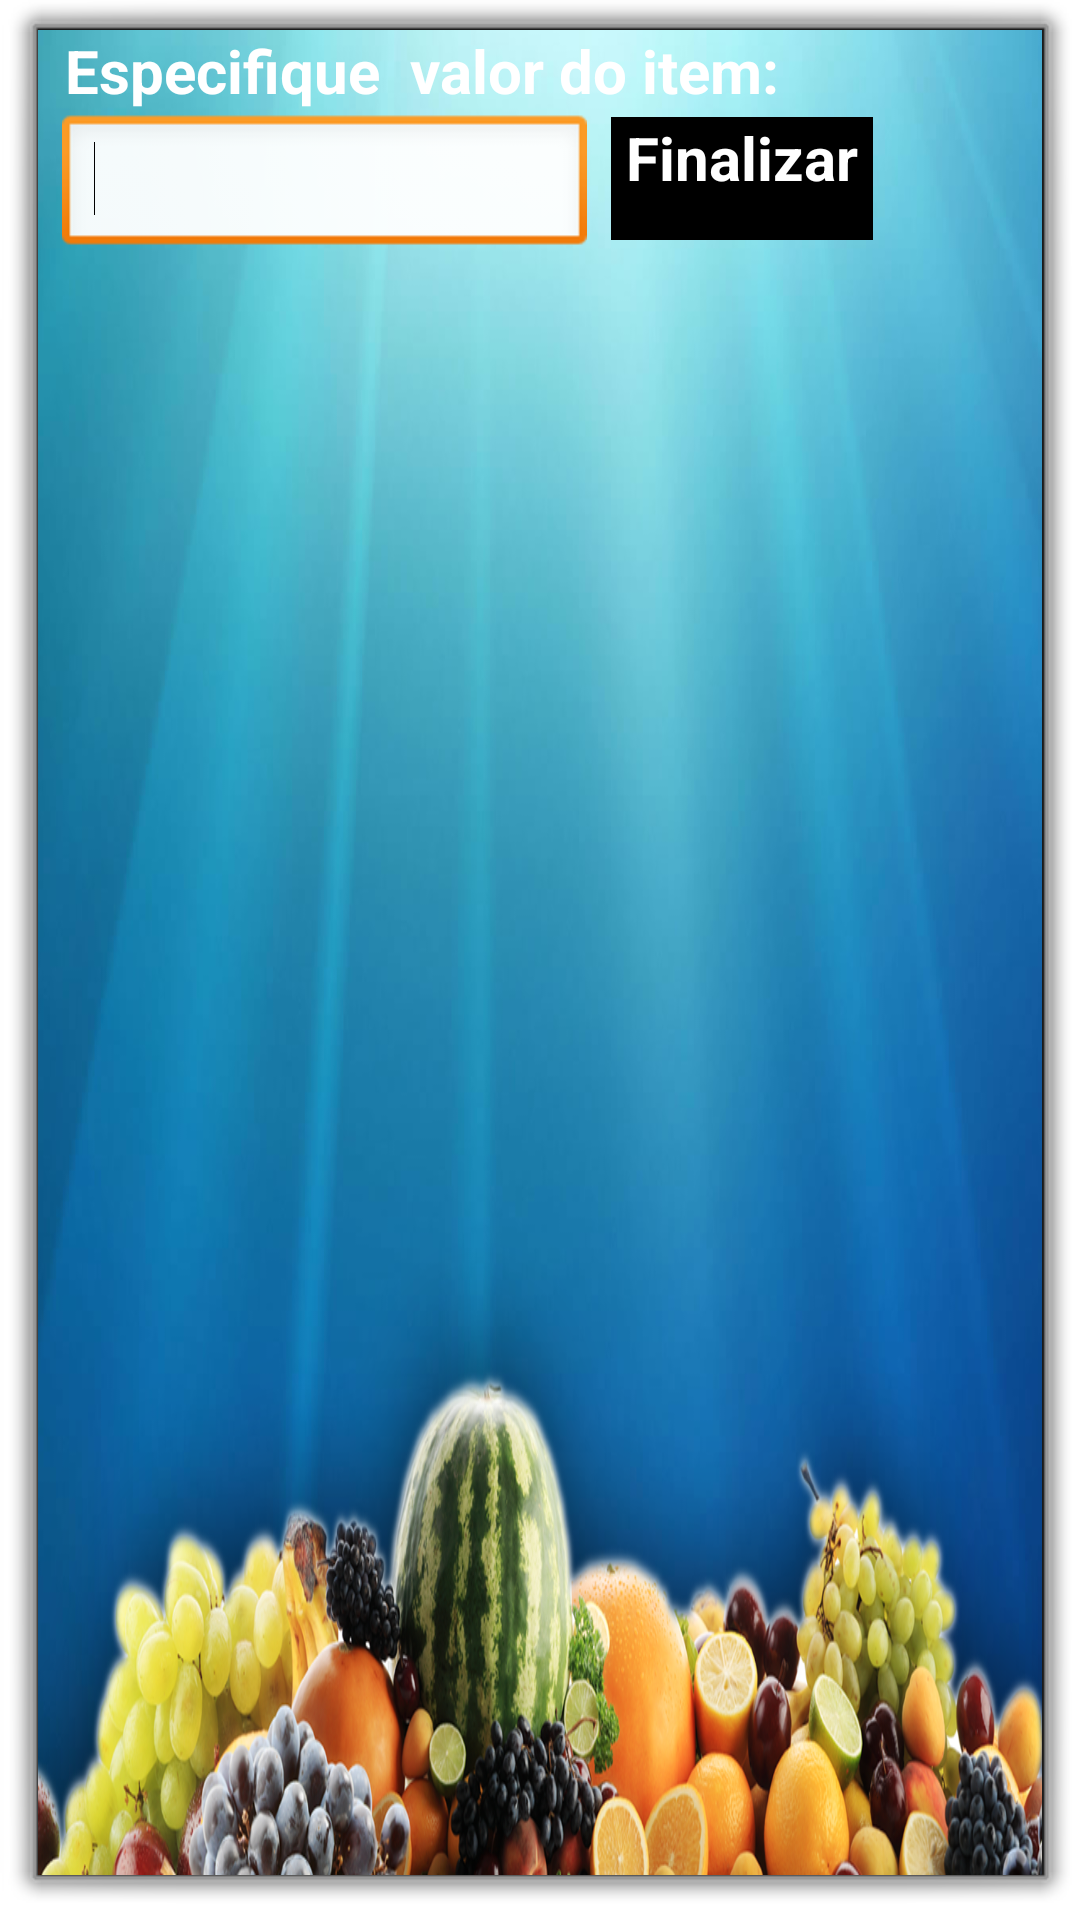

Write the Android layout XML for this screen, with the resource values it uses.
<!-- AndroidManifest.xml: activity theme android:Theme.Dialog -->
<!-- res/layout/activity_valor.xml -->
<AbsoluteLayout xmlns:android="http://schemas.android.com/apk/res/android"
    xmlns:tools="http://schemas.android.com/tools"
    android:layout_width="fill_parent"
    android:layout_height="fill_parent"
    android:background="@drawable/layout_quartetto_2"
    android:orientation="vertical"
    android:scaleType="centerInside" >

    <EditText
        android:id="@+id/editValor"
        android:layout_width="175dp"
        android:layout_height="wrap_content"
        android:layout_x="8dp"
        android:layout_y="28dp"
        android:ems="10"
        android:inputType="number" >

        <requestFocus />
    </EditText>

    <Button
        android:id="@+id/buttonFinalizar"
        style="@style/button"
        android:layout_width="wrap_content"
        android:layout_height="41dp"
        android:layout_x="191dp"
        android:layout_y="29dp"
        android:text=" Finalizar " />

    <TextView
        android:id="@+id/textQuantidade"
        style="@style/textview2"
        android:layout_width="wrap_content"
        android:layout_height="wrap_content"
        android:layout_x="9dp"
        android:layout_y="0dp"
        android:text="Especifique  valor do item:" />

</AbsoluteLayout>
<!-- resources referenced by this layout -->
<resources>
  <!-- drawable layout_quartetto_2: png bitmap (drawable-mdpi, 484901 bytes) -->
  <style name="button">
          <item name="android:background">#000000 </item>
          <item name="android:textSize">20dp</item>
          <item name="android:gravity">center_horizontal</item>
          <item name="android:textColor">#FFFFFF</item>
          <item name="android:textStyle">bold</item>
          <item name="android:layout_gravity">center</item>
          <item name="android:textAlignment">center</item>
          <item name="android:typeface">normal</item>
          <item name="android:layout_width">wrap_content</item>
          <item name="android:layout_height">wrap_content</item>
      </style>
  <style name="textview2">
         
          <item name="android:textColor">#FFFFFF</item>
          <item name="android:textStyle">bold</item>
          <item name="android:typeface">normal</item>
          <item name="android:layout_height">wrap_content</item>
          <item name="android:textSize">20dp</item>
        
      </style>
</resources>
